Run: headless pygame with SDL's dummy video driver; simulated clock (each Clock.tick advances the game by its frame time, no real sleeping); random seed 0; keys injected as events and as key.get_pressed() state; no mouse input.
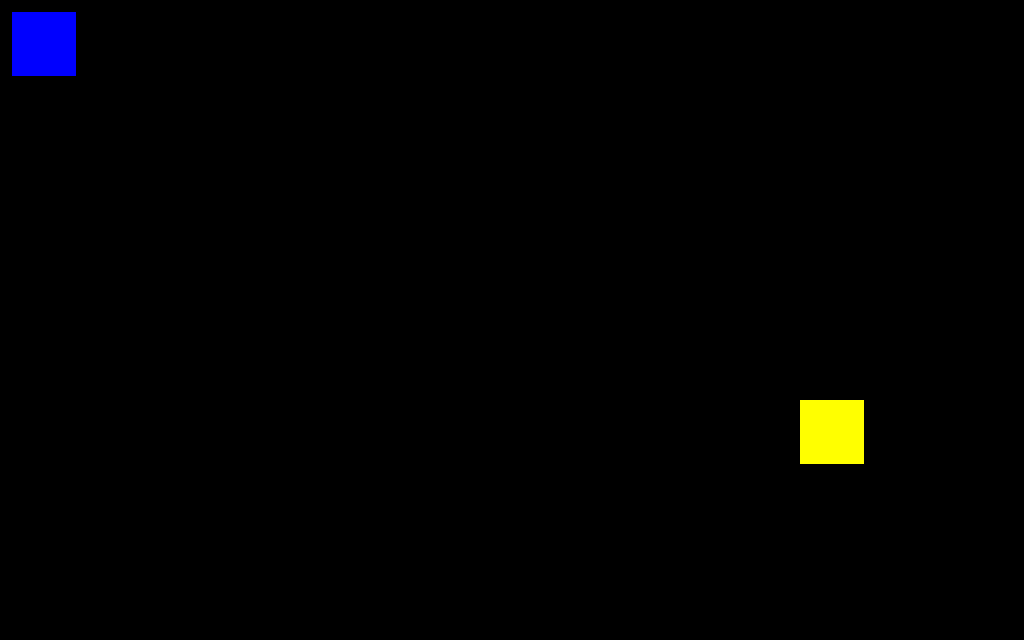
Frame 1 of 4 · flips 1–60 · no input
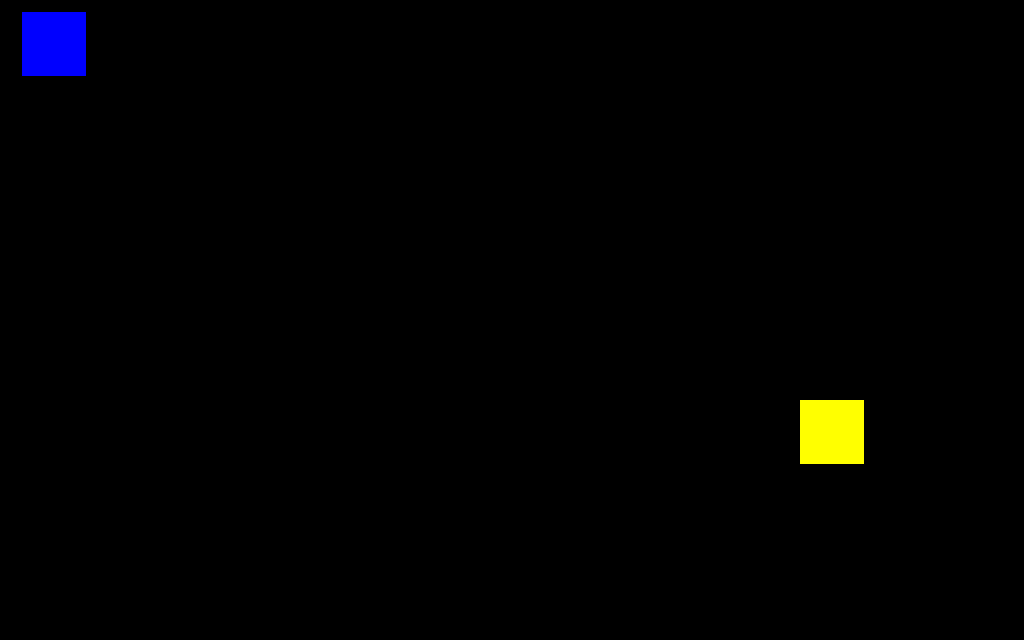
Frame 2 of 4 · flips 61–180 · tapped SPACE, RETURN · held RIGHT (→), D
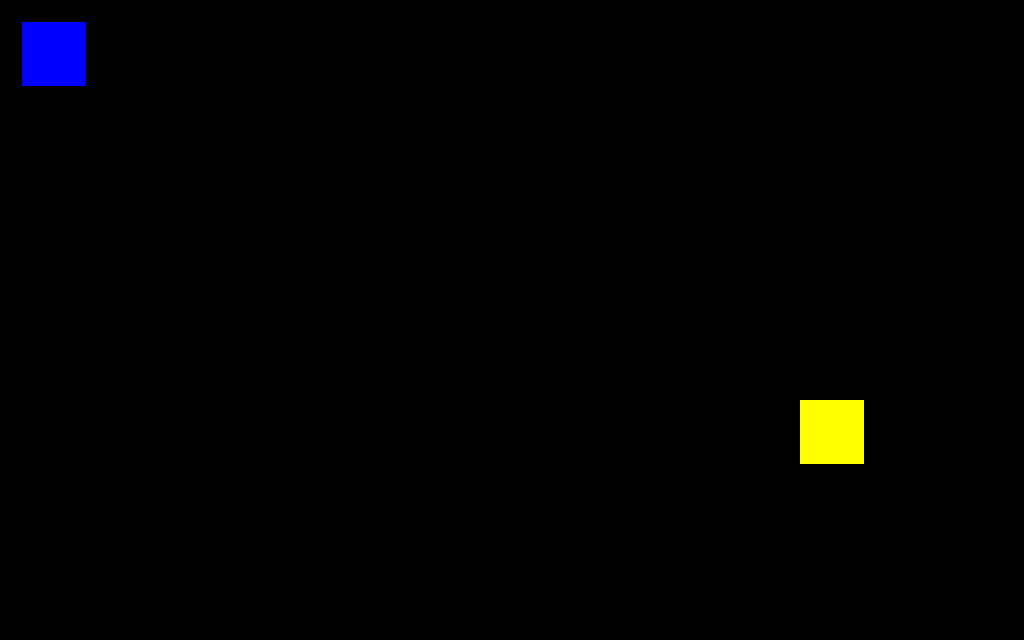
Frame 3 of 4 · flips 181–300 · held DOWN (↓), S
Frame 4 of 4 · flips 301–420 · held LEFT (←), A, UP (↑), W · screen same as frame 1, image omitted

The pygame program that drew these frames:

from sys import exit
import pygame

LFEN = 1024
HFEN = 640
LRECT = 64
HRECT = 64
POSX_PLAYER = 12
POSY_PLAYER = 12
POSX_CHEESE = 800
POSY_CHEESE = 400
ZOMBIES = [(200,160),(400,360),(600,560)]

J = (255,255,0)
R = (255,0,0)
G = (0,255,0)
B = (0,0,255)
N = (0,0,0)

MVT = 10
FR = 60

class Acteur():
    def __init__(self, posx, posy, couleur):
        self.posx, self.posy = posx, posy
        self.couleur = couleur
        self.alive = True

class Jeu():
    def __init__(self, lf, hf, lr, hr, couleur):
        self.lf, self.hf = lf, hf
        self.lr, self.hr = lr, hr
        
        self.joueur = Acteur(POSX_PLAYER, POSY_PLAYER, B)
        self.fromage = Acteur(POSX_CHEESE, POSY_CHEESE, J)
        
        self.fenetre = pygame.display.set_mode((self.lf, self.hf))
        
        self.en_marche = True
        self.horloge = pygame.time.Clock()
        
    def executer(self):
        while self.en_marche:
            self.traiter_donnees()
            self.actualiser()
            self.rendre()
            self.horloge.tick(FR)
            
    def traiter_donnees(self):
        for evenement in pygame.event.get():
            if evenement.type == pygame.QUIT:
                self.en_marche = False
                break
            elif evenement.type == pygame.KEYDOWN:
                if evenement.key == pygame.K_RIGHT:
                    self.joueur.posx += MVT
                elif evenement.key == pygame.K_LEFT:
                    self.joueur.posx -= MVT
                elif evenement.key == pygame.K_DOWN:
                    self.joueur.posy += MVT
                elif evenement.key == pygame.K_UP:
                    self.joueur.posy -= MVT

    def actualiser(self):
        pass
        
    def rendre(self):
        self.fenetre.fill(N)
        #JOUEUR
        pygame.draw.rect(self.fenetre,self.joueur.couleur,(self.joueur.posx, self.joueur.posy, self.lr, self.hr))
        #FROMAGE
        pygame.draw.rect(self.fenetre,self.fromage.couleur,(self.fromage.posx, self.fromage.posy, self.lr, self.hr))

        pygame.display.update()


def main():
    pygame.init()
    jeu = Jeu(LFEN, HFEN, LRECT, HRECT, B)
    jeu.executer()
    pygame.quit()
    
if __name__ == '__main__':
    exit(main())
